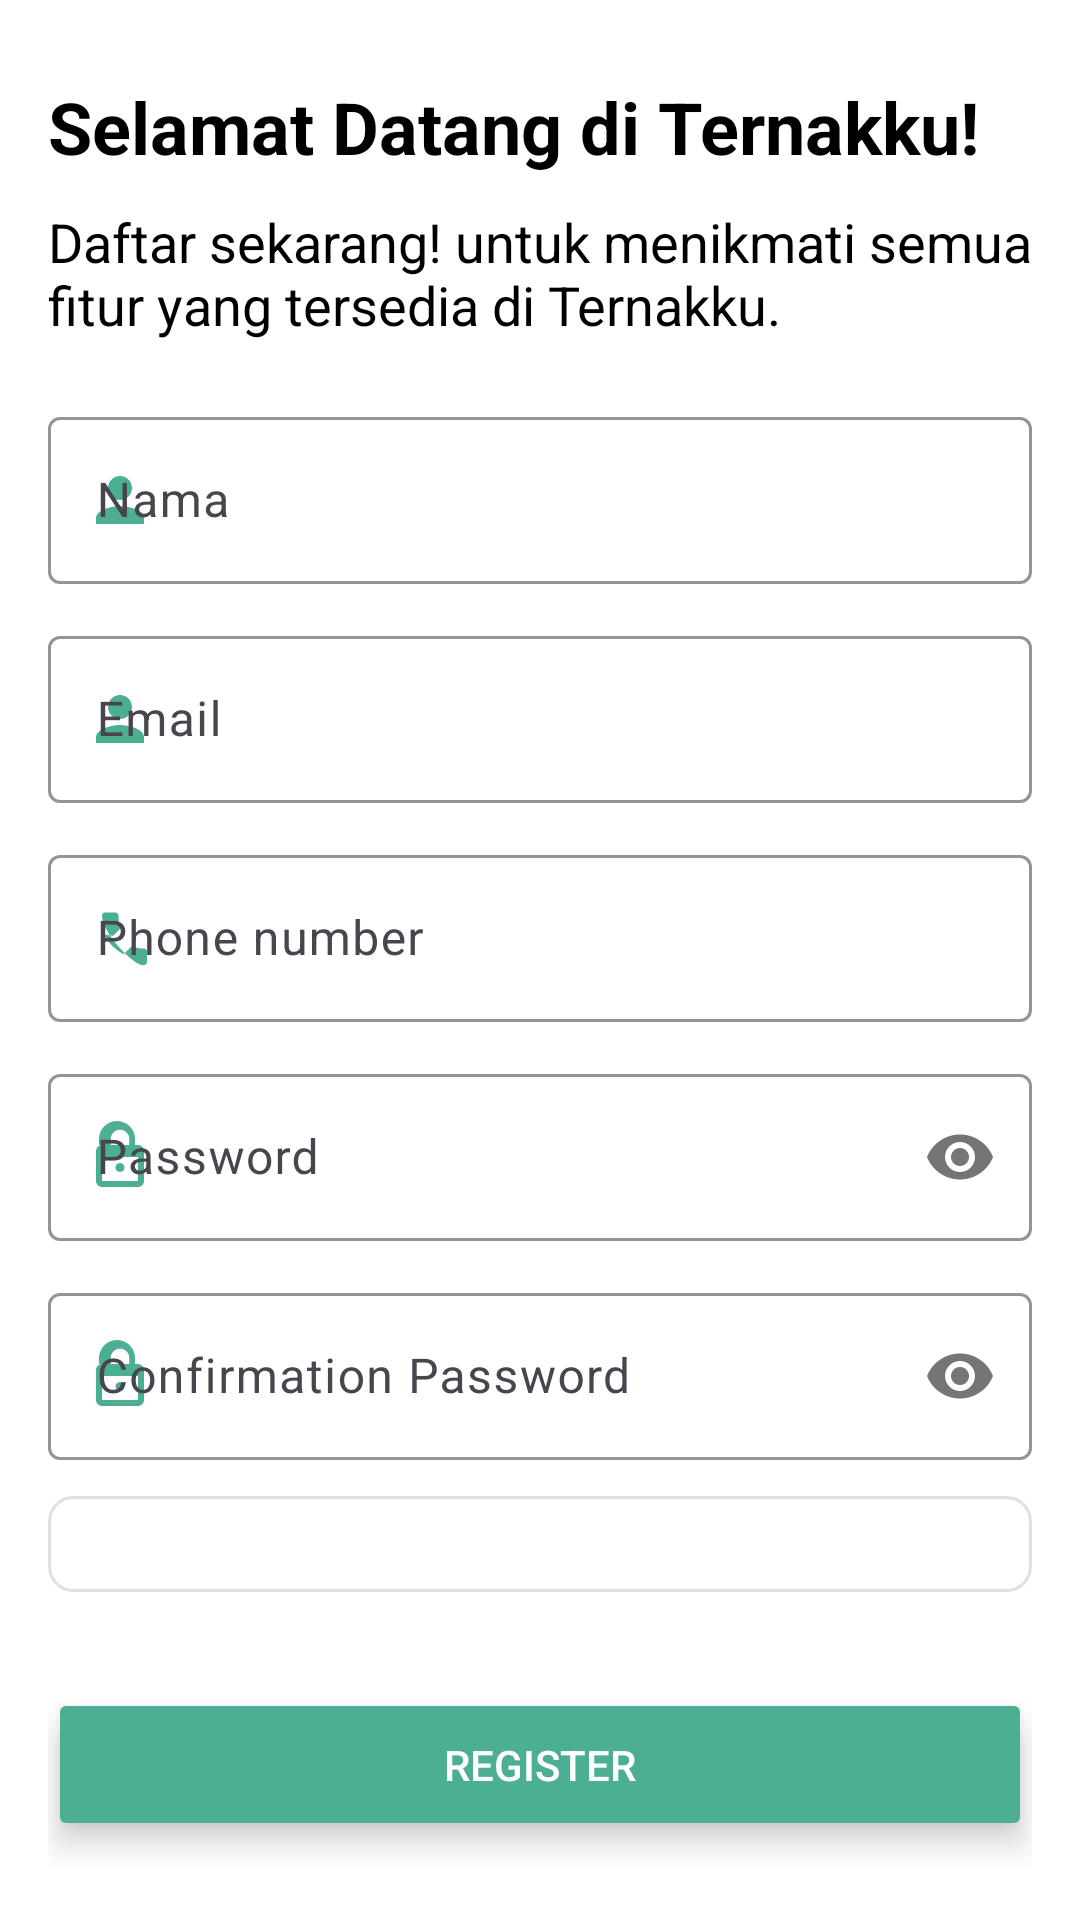

Reconstruct the res/layout file that produces this screen, plus the resources it refers to.
<!-- AndroidManifest.xml: application theme Theme.Ternakku -->
<!-- res/layout/activity_register.xml -->
<?xml version="1.0" encoding="utf-8"?>
<LinearLayout xmlns:android="http://schemas.android.com/apk/res/android"
    xmlns:app="http://schemas.android.com/apk/res-auto"
    xmlns:tools="http://schemas.android.com/tools"
    android:layout_width="match_parent"
    android:layout_height="match_parent"
    android:orientation="vertical"
    android:padding="16dp"
    android:background="@color/white"
    android:gravity="center">

    <TextView
        android:id="@+id/tv_title"
        android:layout_width="match_parent"
        android:layout_height="wrap_content"
        android:text="@string/login_title"
        android:textSize="24sp"
        android:textColor="@color/black"
        android:textStyle="bold" />

    <TextView
        android:id="@+id/tv_desc"
        android:layout_width="match_parent"
        android:layout_height="wrap_content"
        android:layout_marginTop="10dp"
        android:layout_marginBottom="20dp"
        android:text="@string/register_desc"
        android:textSize="18sp"
        android:textColor="@color/black" />

    
    <com.google.android.material.textfield.TextInputLayout
        android:layout_width="match_parent"
        android:layout_height="wrap_content"
        android:layout_marginBottom="12dp"
        app:startIconDrawable="@drawable/ic_user"
        app:startIconTint="@color/primary_color"
        app:boxStrokeColor="@color/primary_color"
        app:boxBackgroundMode="outline">

        <com.google.android.material.textfield.TextInputEditText
            android:id="@+id/et_nama"
            android:layout_width="match_parent"
            android:layout_height="wrap_content"
            android:hint="@string/nama"
            android:inputType="text"

            android:textColor="@color/black"
            android:textColorHint="@color/gray" />
    </com.google.android.material.textfield.TextInputLayout>

    
    <com.google.android.material.textfield.TextInputLayout
        android:layout_width="match_parent"
        android:layout_height="wrap_content"
        android:layout_marginBottom="12dp"
        app:startIconDrawable="@drawable/ic_username"
        app:startIconTint="@color/primary_color"
        app:boxStrokeColor="@color/primary_color"
        app:boxBackgroundMode="outline">

        <com.google.android.material.textfield.TextInputEditText
            android:id="@+id/et_email"
            android:layout_width="match_parent"
            android:layout_height="wrap_content"
            android:hint="@string/email"
            android:inputType="textEmailAddress"
            android:textColor="@color/black"
            android:textColorHint="@color/gray" />
    </com.google.android.material.textfield.TextInputLayout>

    
    <com.google.android.material.textfield.TextInputLayout
        app:startIconTint="@color/primary_color"
        android:layout_width="match_parent"
        android:layout_height="wrap_content"
        app:startIconDrawable="@drawable/ic_phone"
        android:layout_marginBottom="12dp"
        app:boxStrokeColor="@color/primary_color"
        app:boxBackgroundMode="outline">

        <com.google.android.material.textfield.TextInputEditText
            android:id="@+id/et_notelp"
            android:layout_width="match_parent"
            android:layout_height="wrap_content"
            android:hint="@string/phone_number"
            android:inputType="phone"
            android:textColor="@color/black"
            android:textColorHint="@color/gray" />
    </com.google.android.material.textfield.TextInputLayout>

    
    <com.google.android.material.textfield.TextInputLayout
        android:layout_width="match_parent"
        android:layout_height="wrap_content"
        android:layout_marginBottom="12dp"
        app:startIconTint="@color/primary_color"
        app:startIconDrawable="@drawable/ic_password"
        app:passwordToggleEnabled="true"
        app:boxStrokeColor="@color/primary_color"
        app:boxBackgroundMode="outline"
        tools:ignore="PrivateResource">

        <com.google.android.material.textfield.TextInputEditText
            android:id="@+id/et_password"
            android:layout_width="match_parent"
            android:layout_height="wrap_content"
            android:hint="@string/password"
            android:inputType="textPassword"
            android:textColor="@color/black"
            android:textColorHint="@color/gray" />
    </com.google.android.material.textfield.TextInputLayout>

    
    <com.google.android.material.textfield.TextInputLayout
        android:layout_width="match_parent"
        android:layout_height="wrap_content"
        android:layout_marginBottom="12dp"
        app:startIconDrawable="@drawable/ic_password"
        app:startIconTint="@color/primary_color"
        app:passwordToggleEnabled="true"
        app:boxStrokeColor="@color/primary_color"
        app:boxBackgroundMode="outline"
        tools:ignore="PrivateResource">

        <com.google.android.material.textfield.TextInputEditText
            android:id="@+id/et_confpassword"
            android:layout_width="match_parent"
            android:layout_height="wrap_content"
            android:hint="@string/password_reconfirmation"
            android:inputType="textPassword"
            android:textColor="@color/black"
            android:textColorHint="@color/gray" />
    </com.google.android.material.textfield.TextInputLayout>

    
    <Spinner
        android:id="@+id/spinner_role_register"
        android:layout_width="match_parent"
        android:layout_height="wrap_content"
        android:background="@drawable/rounded_input"
        android:padding="16dp"
        android:entries="@array/roles"
        android:layout_marginBottom="16dp" />

    
    <Button
        android:id="@+id/btn_register"
        android:layout_width="match_parent"
        android:layout_height="wrap_content"
        android:backgroundTint="@color/primary_color"
        android:layout_marginTop="16dp"
        android:text="@string/register"
        android:textColor="@color/white"
        android:padding="16dp"
        android:elevation="6dp"
        android:stateListAnimator="@animator/button_click_anim" />

</LinearLayout>
<!-- resources referenced by this layout -->
<resources>
  <color name="black">#000000</color>
  <color name="gray">#9E9E9E</color>
  <color name="primary_color">#4CAF93</color>
  <color name="white">#FFFFFF</color>
  <!-- drawable ic_password (drawable) -->
  <?xml version="1.0" encoding="utf-8"?>
  <vector xmlns:android="http://schemas.android.com/apk/res/android"
      android:width="24dp"
      android:height="24dp"
      android:viewportWidth="24"
      android:viewportHeight="24">
      <path
          android:fillColor="#4CAF93"
          android:pathData="M12,17c0.83,0 1.5,-0.67 1.5,-1.5S12.83,14 12,14s-1.5,0.67 -1.5,1.5S11.17,17 12,17zM18,8h-1V6c0,-3.31 -2.69,-6 -6,-6 -3.31,0 -6,2.69 -6,6v2H6c-1.1,0 -2,0.9 -2,2v10c0,1.1 0.9,2 2,2h12c1.1,0 2,-0.9 2,-2V10c0,-1.1 -0.9,-2 -2,-2zM8.9,6c0,-1.71 1.39,-3.1 3.1,-3.1 1.71,0 3.1,1.39 3.1,3.1v2H8.9V6zM18,20H6v-8h12v8z"/>
  </vector>
  <!-- drawable ic_phone (drawable) -->
  <?xml version="1.0" encoding="utf-8"?>
  <vector xmlns:android="http://schemas.android.com/apk/res/android"
      android:width="24dp"
      android:height="24dp"
      android:viewportWidth="24"
      android:viewportHeight="24">
      <path
          android:fillColor="#4CAF93"
          android:pathData="M6.62,10.79c1.44,2.83 3.76,5.15 6.59,6.59l2.2,-2.2c0.27,-0.27 0.67,-0.36 1.02,-0.24 1.12,0.37 2.33,0.57 3.57,0.57 0.55,0 1,0.45 1,1v3.5c0,0.55 -0.45,1 -1,1C17.39,22 6,10.61 6,4.5c0,-0.55 0.45,-1 1,-1H10.5c0.55,0 1,0.45 1,1 0,1.25 0.2,2.45 0.57,3.57 0.11,0.35 0.03,0.74 -0.24,1.02l-2.2,2.2z" />
  </vector>
  <!-- drawable ic_user (drawable) -->
  <?xml version="1.0" encoding="utf-8"?>
  <vector xmlns:android="http://schemas.android.com/apk/res/android"
      android:width="24dp"
      android:height="24dp"
      android:viewportWidth="24"
      android:viewportHeight="24">
  
      <path
          android:fillColor="#4CAF93"
          android:pathData="M12,12a4,4 0,1 0,-4 -4 4,4 0,0 0,4 4zm0,2c-2.67,0 -8,1.34 -8,4v2h16v-2c0,-2.66 -5.33,-4 -8,-4z" />
  </vector>
  <!-- drawable ic_username (drawable) -->
  <?xml version="1.0" encoding="utf-8"?>
  <vector xmlns:android="http://schemas.android.com/apk/res/android"
      android:width="24dp"
      android:height="24dp"
      android:viewportWidth="24"
      android:viewportHeight="24">
  
      <path
          android:fillColor="#4CAF93"
          android:pathData="M12,12c2.21,0 4,-1.79 4,-4s-1.79,-4 -4,-4 -4,1.79 -4,4 1.79,4 4,4zm0,2c-2.67,0 -8,1.34 -8,4v2h16v-2c0,-2.66 -5.33,-4 -8,-4z" />
  </vector>
  <!-- drawable rounded_input (drawable) -->
  <?xml version="1.0" encoding="utf-8"?>
  <shape xmlns:android="http://schemas.android.com/apk/res/android">
      <solid android:color="#FFFFFF" /> 
      <corners android:radius="8dp" /> 
      <stroke
          android:width="1dp"
          android:color="@color/gray_light" /> 
  </shape>
  <string name="email">Email</string>
  <string name="login_title">Selamat Datang di Ternakku!</string>
  <string name="nama">Nama</string>
  <string name="password">Password</string>
  <string name="password_reconfirmation">Confirmation Password</string>
  <string name="phone_number">Phone number</string>
  <string name="register">Register</string>
  <string name="register_desc">Daftar sekarang! untuk menikmati semua fitur yang tersedia di Ternakku.</string>
  <style name="Theme.Ternakku" parent="Base.Theme.Ternakku" />
  <color name="gray_light">#E0E0E0</color>
  <style name="Base.Theme.Ternakku" parent="Theme.Material3.DayNight.NoActionBar">
          
          
      </style>
</resources>
